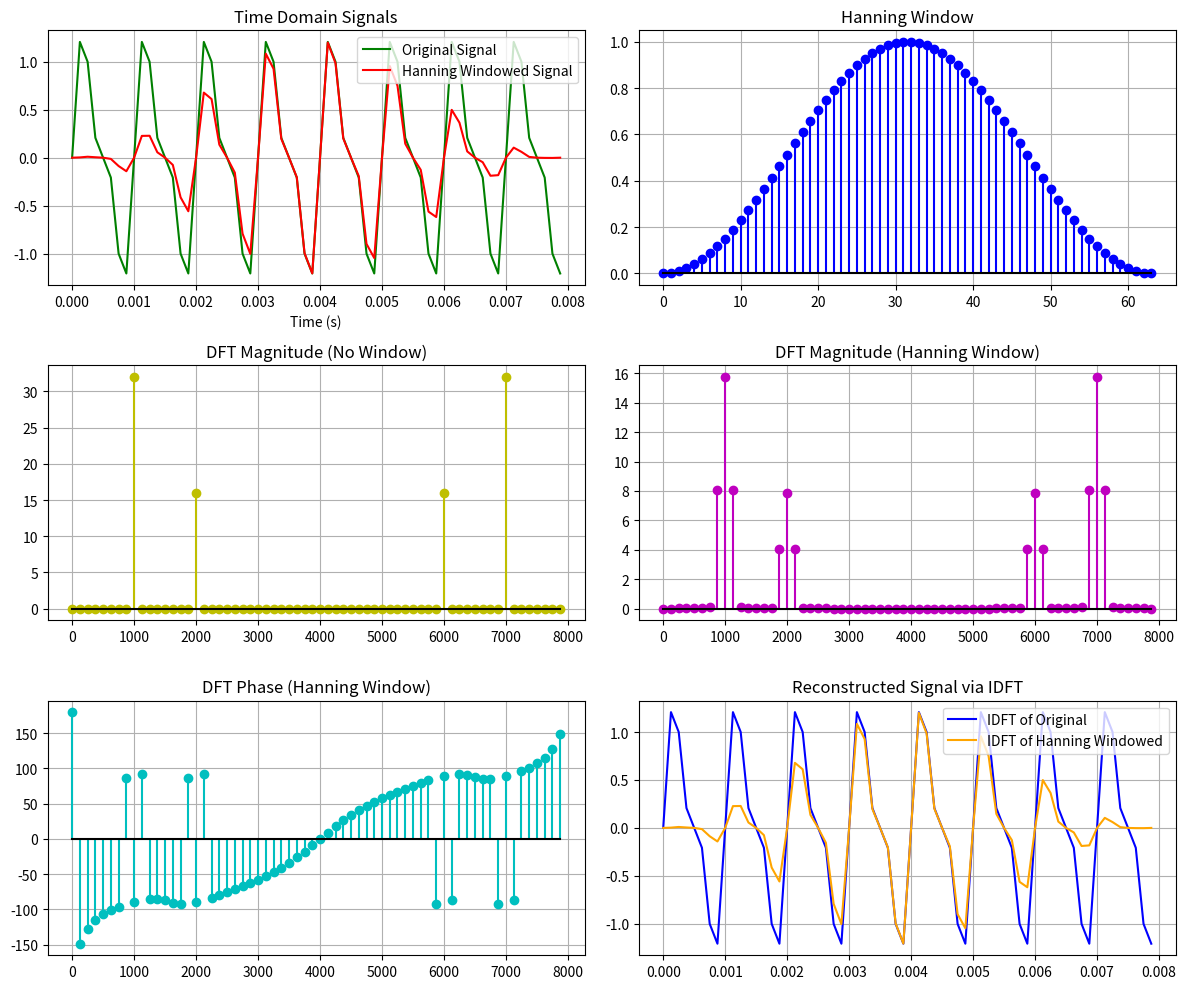

This figure's Python source:
# 9. FT of xa(t)=sin(2π⋅1000t)+0.5sin(2π⋅2000t+4π). Also IDFT. DFT with 
#    window + window function realization

import numpy as np
import matplotlib.pyplot as plt

# Parameters
N = 64
fs = 8000
n = np.arange(N)
t = n / fs

# Input signal
def xa(t):
    return np.sin(2000 * np.pi * t) + 0.5 * np.sin(4000 * np.pi * t + 4 * np.pi)

# Hanning window function
def hanning(N):
    return 0.5 * (1 - np.cos(2 * np.pi * np.arange(N) / (N - 1)))  # Corrected formula

# Manual DFT
def DFT(x):
    N = len(x)
    X = np.zeros(N, dtype=complex)
    for k in range(N):
        for n in range(N):
            X[k] += x[n] * np.exp(-2j * np.pi * k * n / N)
    return X

# Manual IDFT
def IDFT(X):
    N = len(X)
    x = np.zeros(N, dtype=complex)
    for n in range(N):
        for k in range(N):  # Fixed range
            x[n] += X[k] * np.exp(2j * np.pi * k * n / N)
    x /= N  # Moved outside loop
    return x

# Frequency vector
a_freq = np.arange(N) * fs / N
x = xa(t)

# Apply Hanning
Hanning = hanning(N)
Hanning_x = x * Hanning

# DFTs
dft = DFT(x)
Hanning_dft = DFT(Hanning_x)

# IDFTs
idft = IDFT(dft)
Hanning_idft = IDFT(Hanning_dft)

# ----------------------------- Plotting -----------------------------

plt.figure(figsize=(12, 10))

# Original vs Hanning windowed signal
plt.subplot(3, 2, 1)
plt.plot(t, x, label='Original Signal', color='g')
plt.plot(t, Hanning_x, label='Hanning Windowed Signal', color='r')
plt.title('Time Domain Signals')
plt.xlabel('Time (s)')
plt.grid(True)
plt.legend()

# Hanning window shape
plt.subplot(3, 2, 2)
plt.stem(n, Hanning, linefmt='b-', markerfmt='bo', basefmt='k-')
plt.title('Hanning Window')
plt.grid(True)

# Magnitude of DFT without window
plt.subplot(3, 2, 3)
plt.stem(a_freq, abs(dft), linefmt='y-', markerfmt='yo', basefmt='k-')
plt.title('DFT Magnitude (No Window)')
plt.grid(True)

# Magnitude of DFT with Hanning window
plt.subplot(3, 2, 4)
plt.stem(a_freq, abs(Hanning_dft), linefmt='m-', markerfmt='mo', basefmt='k-')
plt.title('DFT Magnitude (Hanning Window)')
plt.grid(True)

# Phase of DFT with Hanning
plt.subplot(3, 2, 5)
plt.stem(a_freq, np.angle(Hanning_dft, deg=True), linefmt='c-', markerfmt='co', basefmt='k-')
plt.title('DFT Phase (Hanning Window)')
plt.grid(True)

# Reconstructed signals from IDFT
plt.subplot(3, 2, 6)
plt.plot(t, idft.real, label='IDFT of Original', color='b')
plt.plot(t, Hanning_idft.real, label='IDFT of Hanning Windowed', color='orange')
plt.title('Reconstructed Signal via IDFT')
plt.grid(True)
plt.legend()

plt.tight_layout()
plt.show()